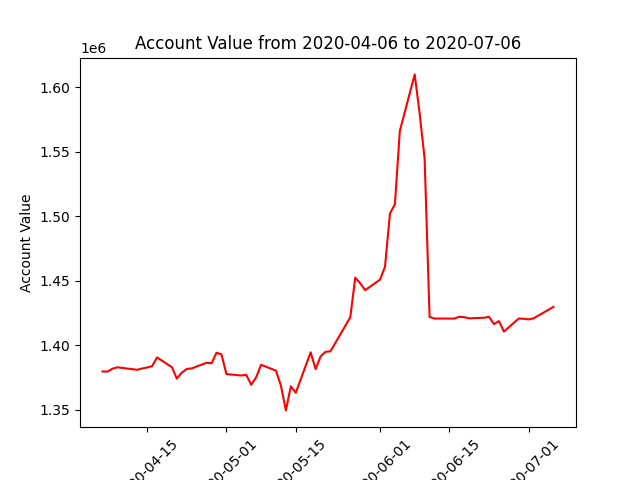

Source data for this figure (header and first rows):
datadate, account_value
20200406, 1379533
20200407, 1379380
20200408, 1381679
20200409, 1382747
20200413, 1380807
20200414, 1381824
20200415, 1382610
20200416, 1383623
20200417, 1390402
20200420, 1382815
20200421, 1373973
20200422, 1378622
20200423, 1381431
20200424, 1381905
20200427, 1386268
20200428, 1385857
20200429, 1394021
20200430, 1392777
20200501, 1377534
20200504, 1376356
20200505, 1376958
20200506, 1369282
20200507, 1374982
20200508, 1384683
20200511, 1380148
20200512, 1368497
20200513, 1349329
20200514, 1367999
20200515, 1363030
20200518, 1394350
20200519, 1381384
20200520, 1391165
20200521, 1394729
20200522, 1395128
20200526, 1421547
20200527, 1452255
20200528, 1447856
20200529, 1442550
20200601, 1450695
20200602, 1460620
20200603, 1501851
20200604, 1509119
20200605, 1566005
20200608, 1609791
20200609, 1579377
20200610, 1544480
20200611, 1421816
20200612, 1420528
20200615, 1420528
20200616, 1420528
20200617, 1421932
20200618, 1421608
20200619, 1420699
20200622, 1421169
20200623, 1421842
20200624, 1416208
20200625, 1418557
20200626, 1410467
20200629, 1420567
20200630, 1420377
... 3 more rows
